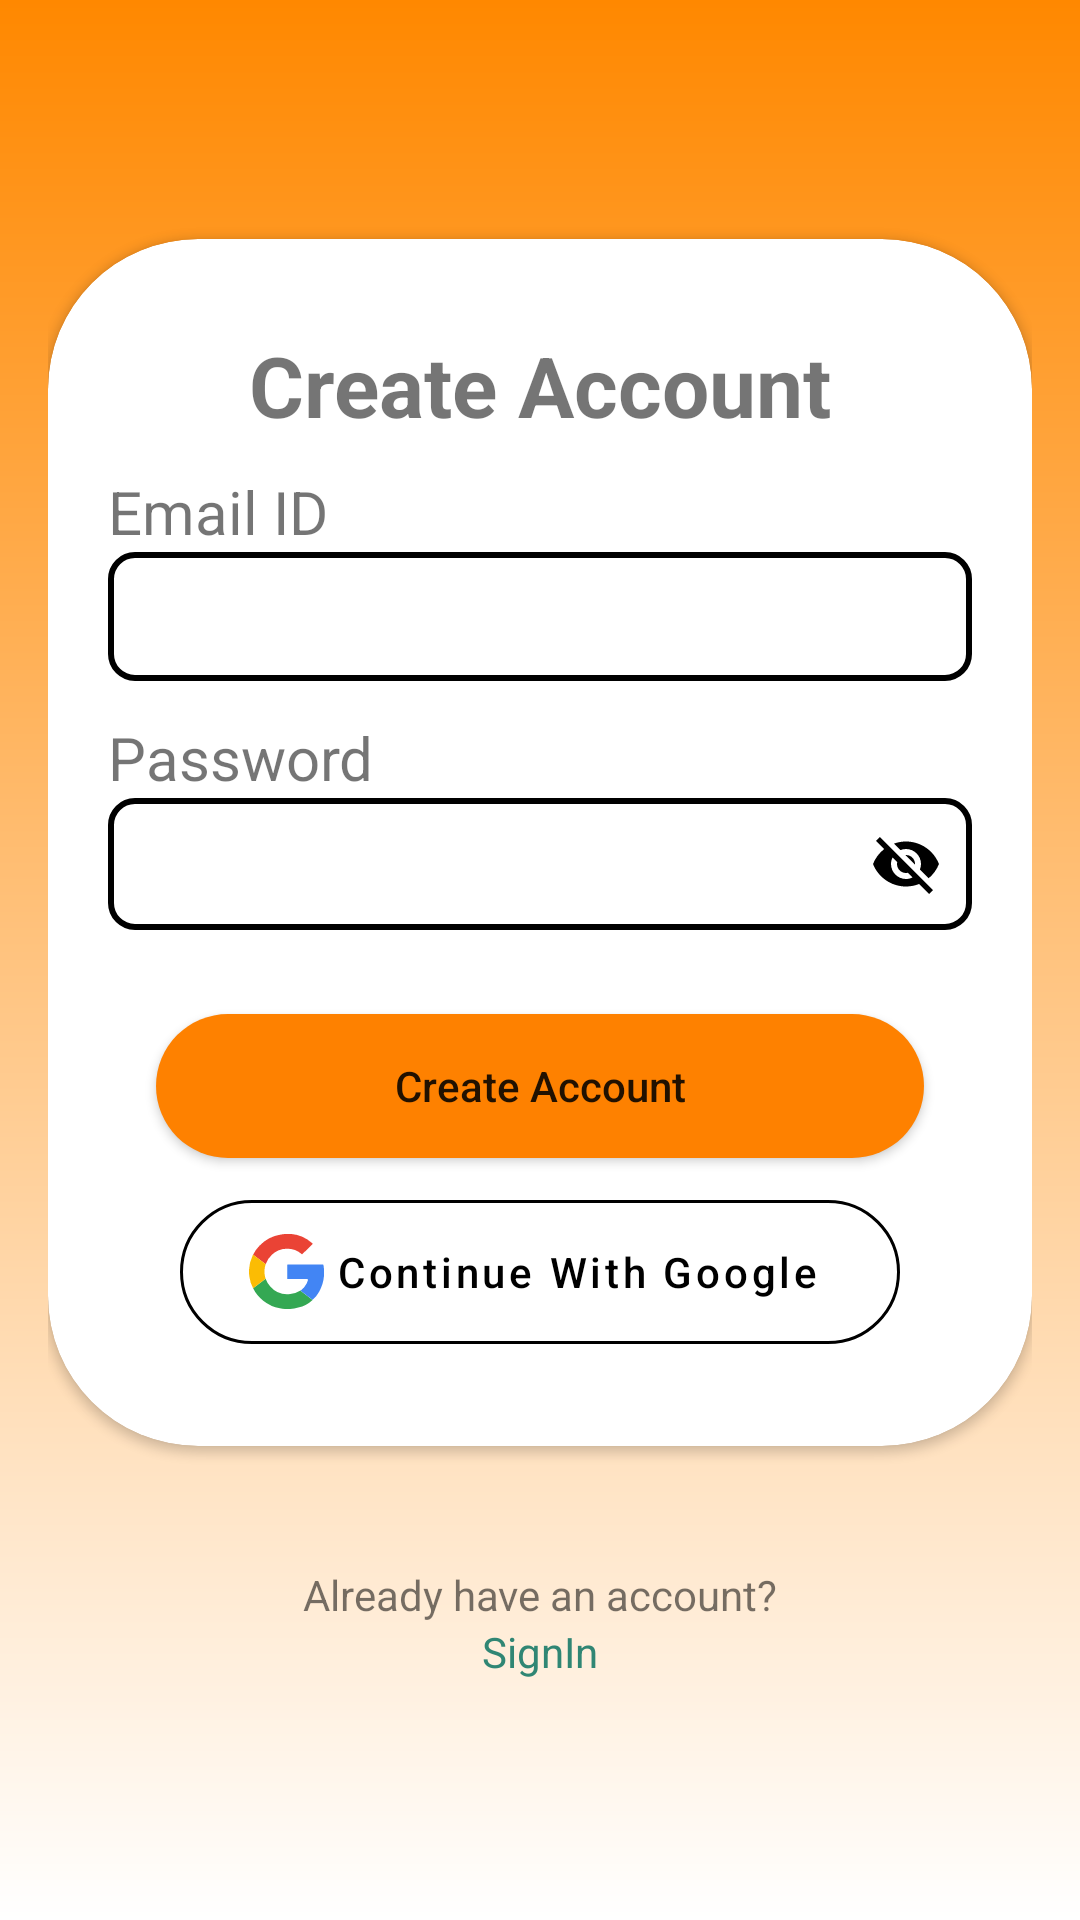

This screen was rendered from an Android layout file. Write that file and the resources it references.
<!-- AndroidManifest.xml: application theme Theme.Unnati -->
<!-- res/layout/activity_sign_up.xml -->
<?xml version="1.0" encoding="utf-8"?>
<RelativeLayout xmlns:android="http://schemas.android.com/apk/res/android"
    xmlns:app="http://schemas.android.com/apk/res-auto"
    xmlns:tools="http://schemas.android.com/tools"
    android:layout_width="match_parent"
    android:layout_height="match_parent"
    android:background="@drawable/login_bg"
    android:gravity="center"
    android:padding="16dp"
    tools:context=".Activities.SignUpActivity">

    <androidx.cardview.widget.CardView
        android:layout_width="match_parent"
        android:layout_height="wrap_content"
        android:layout_above="@+id/bottom_txt"
        android:layout_centerInParent="true"
        android:layout_marginBottom="40dp"
        android:elevation="20dp"
        app:cardCornerRadius="50dp">

        <LinearLayout
            android:layout_width="match_parent"
            android:layout_height="match_parent"
            android:orientation="vertical"
            android:padding="20dp">

            <TextView
                android:layout_width="match_parent"
                android:layout_height="wrap_content"
                android:text="Create Account"
                android:textStyle="bold"
                android:gravity="center"
                android:textSize="28sp"
                android:layout_marginVertical="10dp"/>

            <TextView
                android:layout_width="match_parent"
                android:layout_height="wrap_content"
                android:text="Email ID"
                android:textSize="20sp" />

            <EditText
                android:id="@+id/email"
                android:layout_width="match_parent"
                android:layout_height="wrap_content"
                android:layout_marginBottom="12dp"
                android:background="@drawable/edittext_border"
                android:inputType="text"
                android:padding="8dp"
                android:textSize="20sp" />


            <TextView
                android:layout_width="match_parent"
                android:layout_height="wrap_content"
                android:text="Password"
                android:textSize="20sp" />

            <FrameLayout
                android:id="@+id/passwordTextInputLayout"
                android:layout_width="match_parent"
                android:layout_height="wrap_content"
                android:background="@drawable/edittext_border"
                android:padding="2dp">

                <EditText
                    android:id="@+id/password"
                    android:layout_width="match_parent"
                    android:layout_height="wrap_content"
                    android:background="@drawable/white_border"
                    android:inputType="textPassword"
                    android:padding="6dp"
                    android:textSize="20sp" />

                <ImageView
                    android:id="@+id/passwordToggleImageView"
                    android:layout_width="wrap_content"
                    android:layout_height="wrap_content"
                    android:layout_gravity="center_vertical|end"
                    android:padding="8dp"
                    android:src="@drawable/ic_password_toggle" />

                <ImageView
                    android:id="@+id/passwordImageView"
                    android:layout_width="wrap_content"
                    android:layout_height="wrap_content"
                    android:layout_gravity="center_vertical|end"
                    android:padding="8dp"
                    android:src="@drawable/ic_password"
                    android:visibility="gone" />
            </FrameLayout>

            <Button
                android:id="@+id/register"
                android:layout_width="match_parent"
                android:layout_height="wrap_content"
                android:layout_marginHorizontal="16dp"
                android:layout_marginTop="28dp"
                android:background="@drawable/rounded_button"
                android:backgroundTint="@color/primary_btn"
                android:text="Create Account"
                android:textAllCaps="false" />

            <com.google.android.material.button.MaterialButton
                android:id="@+id/google_btn"
                style="@style/Widget.MaterialComponents.Button.OutlinedButton.Icon"
                android:layout_width="match_parent"
                android:layout_height="60dp"
                android:layout_marginHorizontal="24dp"
                android:layout_marginTop="8dp"
                android:layout_marginBottom="8dp"
                android:backgroundTint="@color/white"
                android:shadowColor="@color/black"
                android:text="Continue With Google"
                android:textAllCaps="false"
                android:textColor="@color/black"
                app:cornerRadius="50dp"
                app:icon="@drawable/ic_google"
                app:iconGravity="textStart"
                app:iconTint="@color/design_default_color_background"
                app:iconTintMode="multiply"
                app:strokeColor="@color/black" />

        </LinearLayout>
    </androidx.cardview.widget.CardView>

    <TextView
        android:id="@+id/bottom_txt"
        android:layout_width="match_parent"
        android:layout_height="wrap_content"
        android:text="Already have an account?"
        android:layout_above="@+id/sign_in"
        android:gravity="center"/>
    <TextView
        android:id="@+id/sign_in"
        android:layout_width="match_parent"
        android:layout_height="wrap_content"
        android:text="SignIn"
        android:textColor="@color/secondary_theme"
        android:gravity="center"
        android:layout_alignParentBottom="true"/>

</RelativeLayout>




































































































































<!-- resources referenced by this layout -->
<resources>
  <color name="black">#FF000000</color>
  <color name="primary_btn">#FFFE8100</color>
  <color name="secondary_theme">#FF308674</color>
  <color name="white">#FFFFFFFF</color>
  <!-- drawable edittext_border (drawable) -->
  <?xml version="1.0" encoding="utf-8"?>
  <shape xmlns:android="http://schemas.android.com/apk/res/android"
      android:shape="rectangle">
      <solid android:color="@android:color/white" />
      <stroke
          android:width="2dp"
          android:color="@color/black" />
      <corners android:radius="8dp" />
  </shape>
  <!-- drawable ic_password (drawable) -->
  <vector android:height="24dp" android:tint="#000000"
      android:viewportHeight="24" android:viewportWidth="24"
      android:width="24dp" xmlns:android="http://schemas.android.com/apk/res/android">
      <path android:fillColor="@android:color/white" android:pathData="M12,4.5C7,4.5 2.73,7.61 1,12c1.73,4.39 6,7.5 11,7.5s9.27,-3.11 11,-7.5c-1.73,-4.39 -6,-7.5 -11,-7.5zM12,17c-2.76,0 -5,-2.24 -5,-5s2.24,-5 5,-5 5,2.24 5,5 -2.24,5 -5,5zM12,9c-1.66,0 -3,1.34 -3,3s1.34,3 3,3 3,-1.34 3,-3 -1.34,-3 -3,-3z"/>
  </vector>
  <!-- drawable ic_password_toggle (drawable) -->
  <vector android:height="24dp" android:tint="#000000"
      android:viewportHeight="24" android:viewportWidth="24"
      android:width="24dp" xmlns:android="http://schemas.android.com/apk/res/android">
      <path android:fillColor="@android:color/white" android:pathData="M12,7c2.76,0 5,2.24 5,5 0,0.65 -0.13,1.26 -0.36,1.83l2.92,2.92c1.51,-1.26 2.7,-2.89 3.43,-4.75 -1.73,-4.39 -6,-7.5 -11,-7.5 -1.4,0 -2.74,0.25 -3.98,0.7l2.16,2.16C10.74,7.13 11.35,7 12,7zM2,4.27l2.28,2.28 0.46,0.46C3.08,8.3 1.78,10.02 1,12c1.73,4.39 6,7.5 11,7.5 1.55,0 3.03,-0.3 4.38,-0.84l0.42,0.42L19.73,22 21,20.73 3.27,3 2,4.27zM7.53,9.8l1.55,1.55c-0.05,0.21 -0.08,0.43 -0.08,0.65 0,1.66 1.34,3 3,3 0.22,0 0.44,-0.03 0.65,-0.08l1.55,1.55c-0.67,0.33 -1.41,0.53 -2.2,0.53 -2.76,0 -5,-2.24 -5,-5 0,-0.79 0.2,-1.53 0.53,-2.2zM11.84,9.02l3.15,3.15 0.02,-0.16c0,-1.66 -1.34,-3 -3,-3l-0.17,0.01z"/>
  </vector>
  <!-- drawable login_bg (drawable) -->
  <?xml version="1.0" encoding="utf-8"?>
  <shape xmlns:android="http://schemas.android.com/apk/res/android"
      android:shape="rectangle">
      <gradient
          android:startColor="@color/primary_theme"
          android:endColor="@color/white"
          android:type="linear"
          android:angle="270" />
  </shape>
  <!-- drawable rounded_button (drawable) -->
  <?xml version="1.0" encoding="utf-8"?>
  <shape xmlns:android="http://schemas.android.com/apk/res/android"
      android:shape="rectangle">
      <corners android:radius="50dp" />
      <solid android:color="@color/primary_btn" />
  </shape>
  <!-- drawable white_border (drawable) -->
  <?xml version="1.0" encoding="utf-8"?>
  <shape xmlns:android="http://schemas.android.com/apk/res/android"
      android:shape="rectangle">
      <solid android:color="@android:color/white" />
      <stroke
          android:width="2dp"
          android:color="@color/white" />
      <corners android:radius="8dp" />
  </shape>
  <style name="Theme.Unnati" parent="Theme.MaterialComponents.DayNight.DarkActionBar">
          
          <item name="colorPrimary">@color/primary_theme</item>
          <item name="colorPrimaryVariant">@color/primary_btn</item>
          <item name="colorOnPrimary">@color/white</item>
          
          <item name="colorSecondary">@color/secondary_theme_lite</item>
          <item name="colorSecondaryVariant">@color/secondary_theme</item>
          <item name="colorOnSecondary">@color/black</item>
          
          <item name="android:statusBarColor">?attr/colorPrimaryVariant</item>
          
      </style>
  <color name="primary_theme">#FFff8800</color>
  <color name="secondary_theme_lite">#FFabe7cf</color>
</resources>
